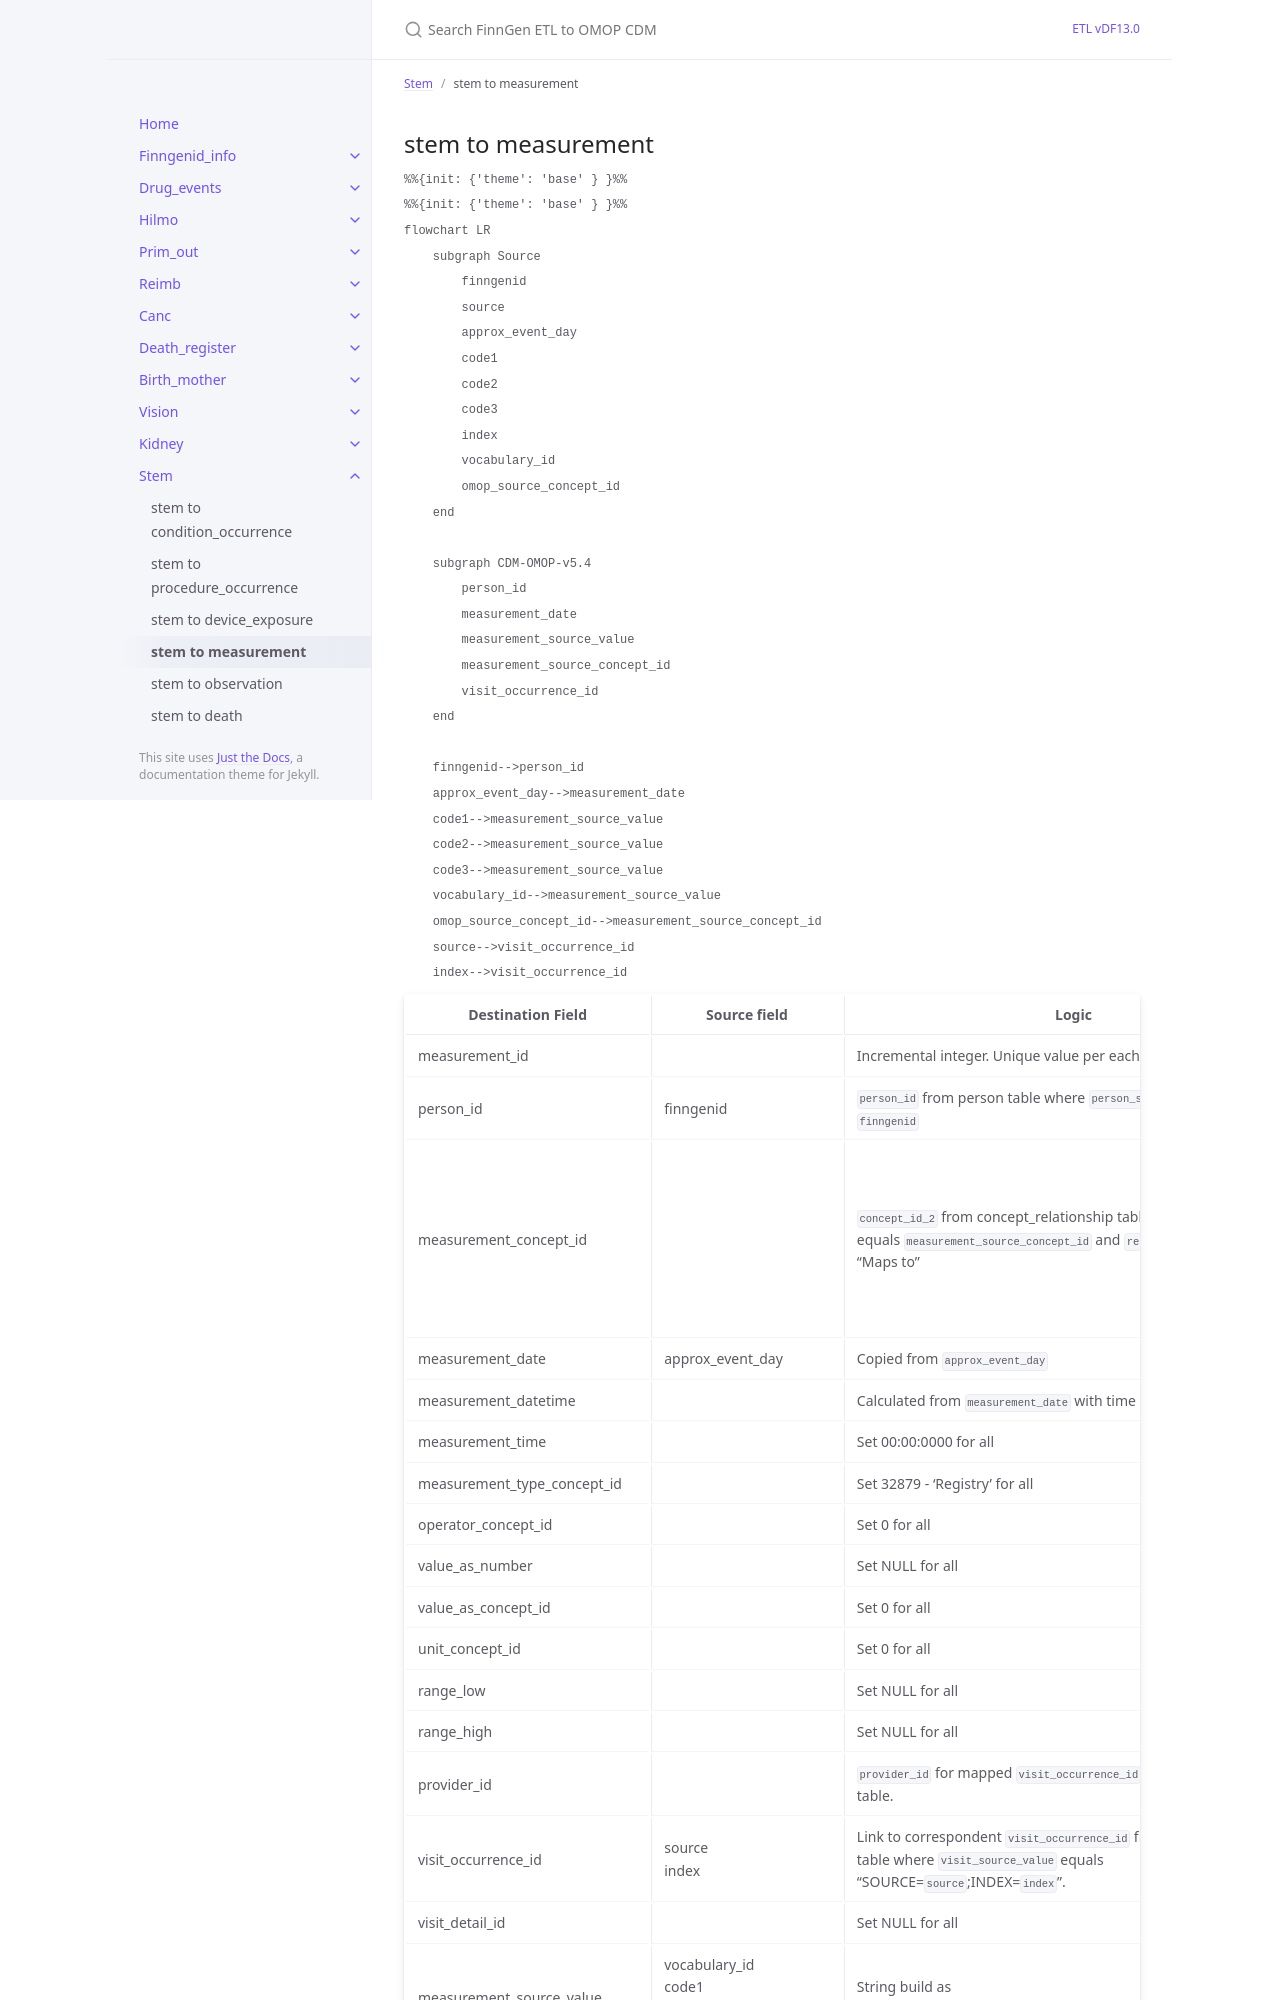

repository: FINNGEN/ETL · page: dev/stem_to_measurement.html · generator: jekyll

---
title: stem to measurement
layout: default
parent: Stem
nav_order: 4
---

## stem to  measurement


```mermaid
%%{init: {'theme': 'base' } }%%
%%{init: {'theme': 'base' } }%%
flowchart LR
    subgraph Source
        finngenid
        source
        approx_event_day
        code1
        index
        omop_source_concept_id
    end

    subgraph CDM-OMOP-v5.4
        person_id
        measurement_date
        measurement_source_value
        measurement_source_concept_id
        visit_occurrence_id
    end

    finngenid-->person_id
    approx_event_day-->measurement_date
    code1-->measurement_source_value
    omop_source_concept_id-->measurement_source_concept_id
    source-->visit_occurrence_id
    index-->visit_occurrence_id
```
